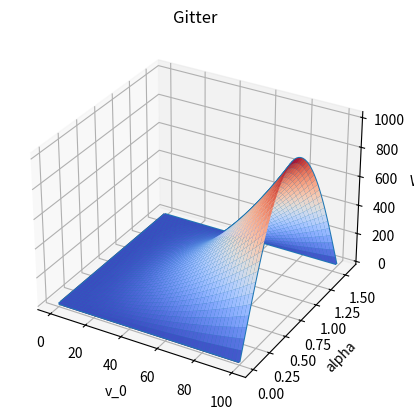

Write Python code to recreate this figure.
import numpy as np
import matplotlib.pyplot as plt
from matplotlib import cm

g = 9.81
R = 8.31


def W(v_0, alpha):
    return (v_0 ** 2 * np.sin(2 * alpha)) / g


def p(V, T):
    return (R * T) / V


if __name__ == '__main__':
    [v_0, alpha] = np.meshgrid(np.linspace(0, 100), np.linspace(0, np.pi / 2))
    z = W(v_0, alpha)

    fig = plt.figure(4)
    ax = fig.add_subplot(111, projection='3d')
    ax.plot_wireframe(v_0, alpha, z)
    ax.plot_surface(v_0, alpha, z, cmap=cm.coolwarm, linewidth=0, antialiased=True)

    plt.title('Gitter')
    plt.contour(v_0, alpha, z)
    ax.set_xlabel('v_0')
    ax.set_ylabel('alpha')
    ax.set_zlabel('W')

    plt.show()
